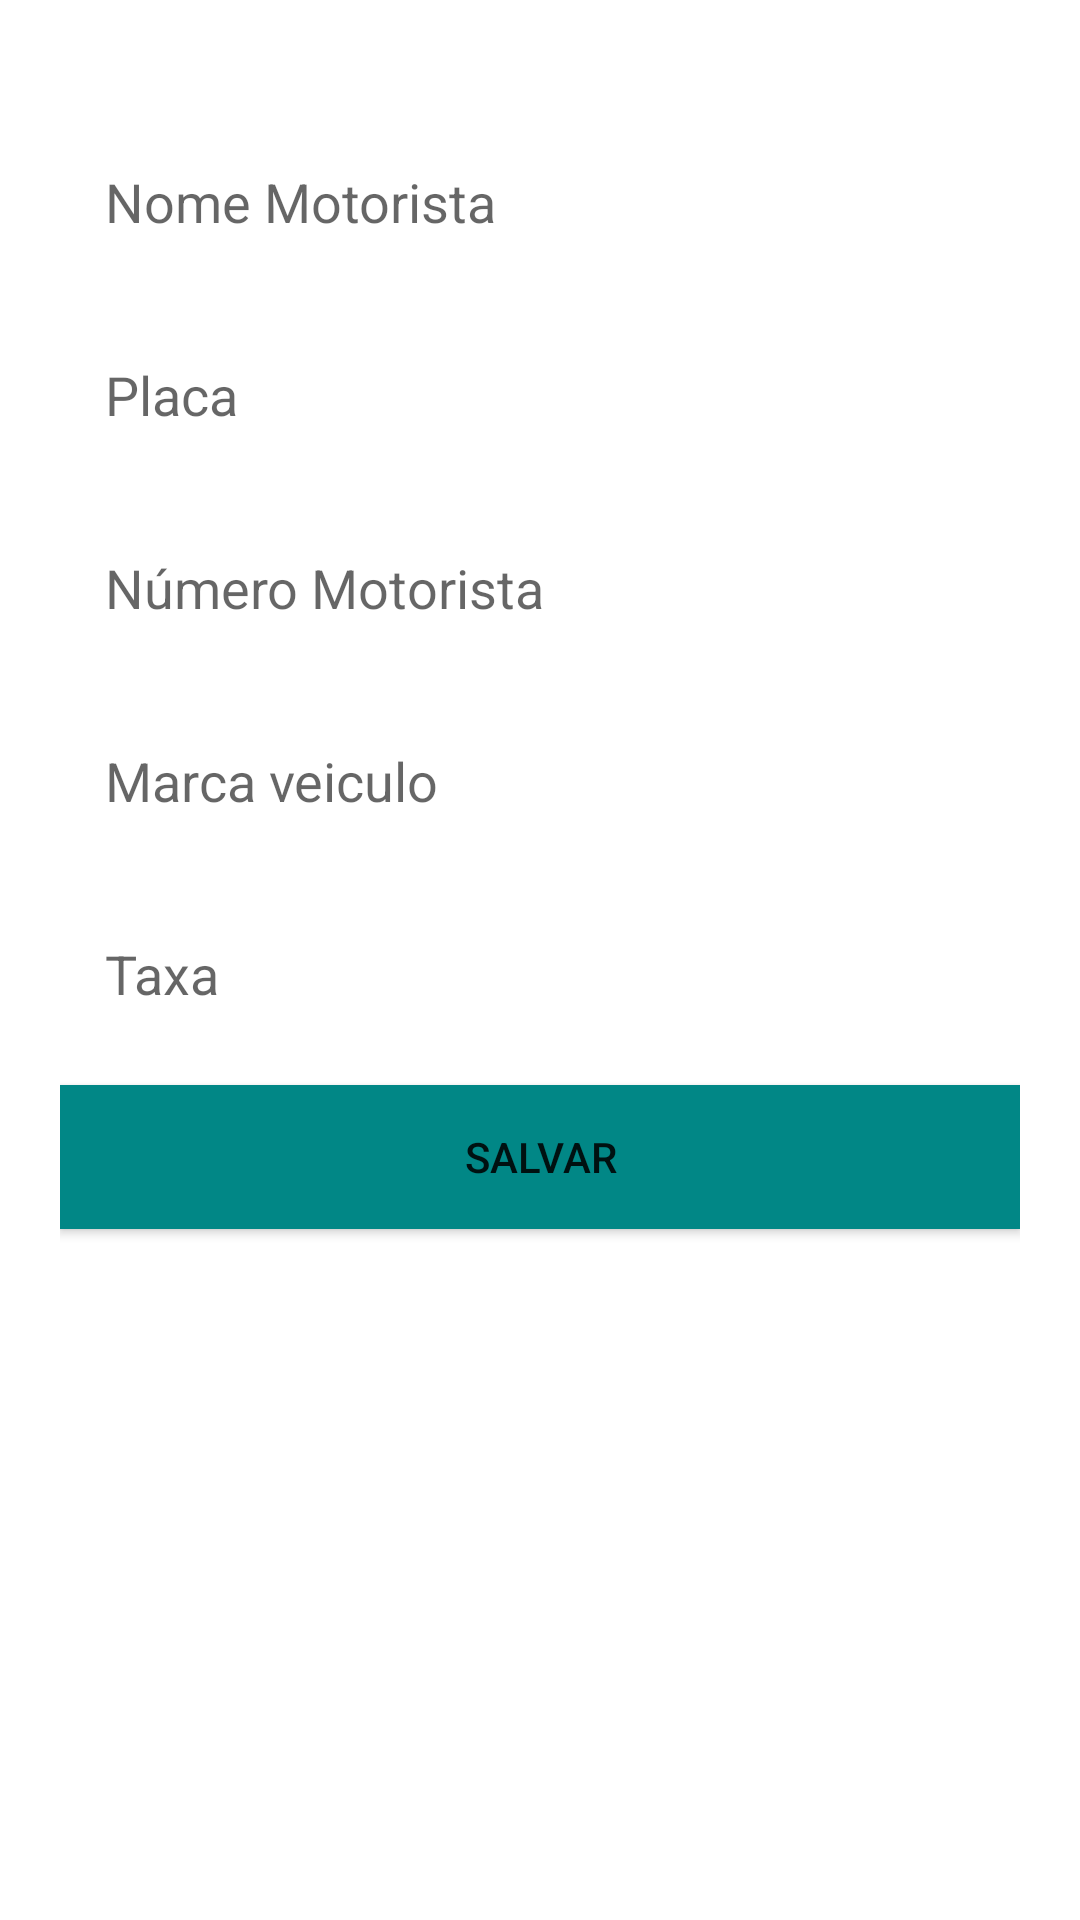

This screen was rendered from an Android layout file. Write that file and the resources it references.
<!-- AndroidManifest.xml: application theme Theme.EstacionamentoFacil -->
<!-- res/layout/activity_adicionar.xml -->
<?xml version="1.0" encoding="utf-8"?>
<LinearLayout xmlns:android="http://schemas.android.com/apk/res/android"
    xmlns:tools="http://schemas.android.com/tools"
    android:layout_width="match_parent"
    android:layout_height="match_parent"
    tools:context=".AdicionarActivity"
    android:paddingLeft="20dp"
    android:paddingRight="20dp"
    android:paddingTop="30dp"
    android:orientation="vertical">


    <EditText
        android:id="@+id/nomeMotorista"
        android:layout_marginTop="10dp"
        android:hint="Nome Motorista"
        android:padding="15dp"
        android:background="@android:color/transparent"
        android:layout_width="match_parent"
        android:layout_height="wrap_content"
/>
    <EditText
        android:id="@+id/placa"
        android:layout_marginTop="10dp"
        android:hint="Placa"
        android:padding="15dp"
        android:background="@android:color/transparent"
        android:layout_width="match_parent"
        android:layout_height="wrap_content"
        />
    <EditText
        android:id="@+id/numeroMotorista"
        android:layout_marginTop="10dp"
        android:hint="Número Motorista"
        android:padding="15dp"
        android:background="@android:color/transparent"
        android:layout_width="match_parent"
        android:layout_height="wrap_content"
        />
    <EditText
        android:id="@+id/marca"
        android:layout_marginTop="10dp"
        android:hint="Marca veiculo"
        android:padding="15dp"
        android:background="@android:color/transparent"
        android:layout_width="match_parent"
        android:layout_height="wrap_content"
        />
    <EditText
        android:id="@+id/taxa"
        android:layout_marginTop="10dp"
        android:hint="Taxa"
        android:padding="15dp"
        android:background="@android:color/transparent"
        android:layout_width="match_parent"
        android:layout_height="wrap_content"
        />
    <Button
        android:background="@color/teal_700"
        android:text="Salvar"
        android:id="@+id/adicionarCarroBtn"
        android:layout_marginTop="10dp"
        android:layout_width="match_parent"
        android:layout_height="wrap_content"/>
</LinearLayout>
<!-- resources referenced by this layout -->
<resources>
  <style name="Theme.EstacionamentoFacil" parent="Theme.MaterialComponents.DayNight.DarkActionBar">
          
          <item name="colorPrimary">@color/purple_500</item>
          <item name="colorPrimaryVariant">@color/purple_700</item>
          <item name="colorOnPrimary">@color/white</item>
          
          <item name="colorSecondary">@color/teal_200</item>
          <item name="colorSecondaryVariant">@color/teal_700</item>
          <item name="colorOnSecondary">@color/black</item>
          
          <item name="android:statusBarColor">?attr/colorPrimaryVariant</item>
          
      </style>
  <!-- not gathered from this repository: default colours our renderer supplied (Android Studio template values) -->
  <color name="purple_500">#FF6200EE</color>
  <color name="purple_700">#FF3700B3</color>
  <color name="teal_200">#FF03DAC5</color>
  <color name="teal_700">#FF018786</color>
  <color name="black">#FF000000</color>
  <color name="white">#FFFFFFFF</color>
</resources>
